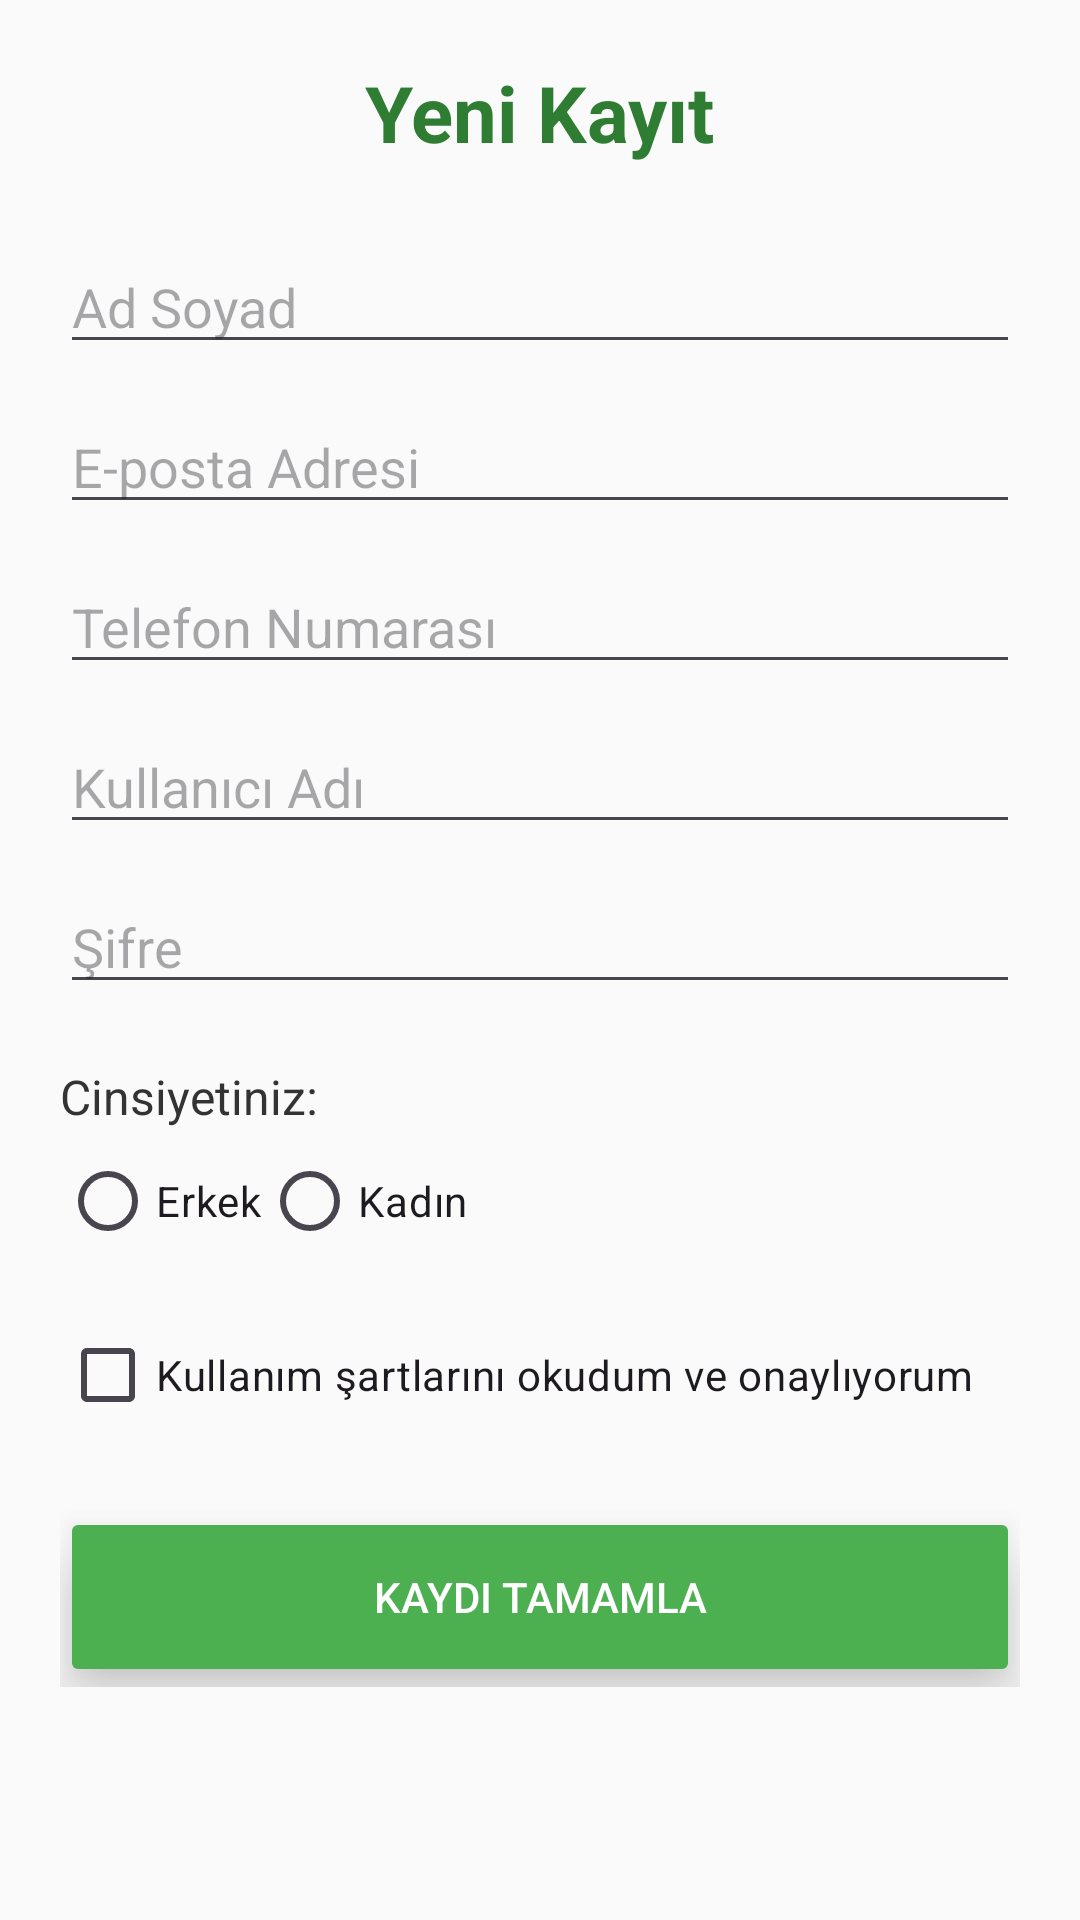

Write the Android layout XML for this screen, with the resource values it uses.
<!-- AndroidManifest.xml: application theme Theme.EgeMuzeRehberi -->
<!-- res/layout/activity_register.xml -->
<?xml version="1.0" encoding="utf-8"?>
<ScrollView xmlns:android="http://schemas.android.com/apk/res/android"
    android:layout_width="match_parent"
    android:layout_height="match_parent"
    android:background="#FAFAFA"
    android:padding="20dp">

    <LinearLayout
        android:layout_width="match_parent"
        android:layout_height="wrap_content"
        android:orientation="vertical">

        <TextView
            android:layout_width="wrap_content"
            android:layout_height="wrap_content"
            android:text="Yeni Kayıt"
            android:textSize="26sp"
            android:textStyle="bold"
            android:textColor="#2E7D32"
            android:layout_gravity="center"
            android:layout_marginBottom="25dp"/>

        <EditText
            android:id="@+id/etRegFullName"
            android:layout_width="match_parent"
            android:layout_height="wrap_content"
            android:hint="Ad Soyad"
            android:inputType="textCapWords"
            android:layout_marginBottom="12dp"/>

        <EditText
            android:id="@+id/etRegEmail"
            android:layout_width="match_parent"
            android:layout_height="wrap_content"
            android:hint="E-posta Adresi"
            android:inputType="textEmailAddress"
            android:layout_marginBottom="12dp"/>

        <EditText
            android:id="@+id/etRegPhone"
            android:layout_width="match_parent"
            android:layout_height="wrap_content"
            android:hint="Telefon Numarası"
            android:inputType="phone"
            android:layout_marginBottom="12dp"/>

        <EditText
            android:id="@+id/etRegUsername"
            android:layout_width="match_parent"
            android:layout_height="wrap_content"
            android:hint="Kullanıcı Adı"
            android:inputType="text"
            android:layout_marginBottom="12dp"/>

        <EditText
            android:id="@+id/etRegPassword"
            android:layout_width="match_parent"
            android:layout_height="wrap_content"
            android:hint="Şifre"
            android:inputType="textPassword"
            android:layout_marginBottom="15dp"/>

        <TextView
            android:layout_width="wrap_content"
            android:layout_height="wrap_content"
            android:text="Cinsiyetiniz:"
            android:textSize="16sp"
            android:layout_marginTop="5dp"
            android:textColor="#333333"/>

        <RadioGroup
            android:id="@+id/rgGender"
            android:layout_width="match_parent"
            android:layout_height="wrap_content"
            android:orientation="horizontal"
            android:layout_marginBottom="10dp">
            <RadioButton android:id="@+id/rbMale" android:layout_width="wrap_content" android:layout_height="wrap_content" android:text="Erkek"/>
            <RadioButton android:id="@+id/rbFemale" android:layout_width="wrap_content" android:layout_height="wrap_content" android:text="Kadın"/>
        </RadioGroup>

        <CheckBox
            android:id="@+id/cbTerms"
            android:layout_width="wrap_content"
            android:layout_height="wrap_content"
            android:text="Kullanım şartlarını okudum ve onaylıyorum"
            android:layout_marginBottom="20dp"
            android:textSize="14sp"/>

        <Button
            android:id="@+id/btnRegisterSave"
            android:layout_width="match_parent"
            android:layout_height="60dp"
            android:text="KAYDI TAMAMLA"
            android:backgroundTint="#4CAF50"
            android:textColor="#FFFFFF"
            android:elevation="10dp"
            android:translationZ="10dp"
            android:onClick="kayitOlButonunaBasildi" />

    </LinearLayout>
</ScrollView>
<!-- resources referenced by this layout -->
<resources>
  <style name="Theme.EgeMuzeRehberi" parent="Base.Theme.EgeMuzeRehberi" />
  <style name="Base.Theme.EgeMuzeRehberi" parent="Theme.Material3.DayNight.NoActionBar">
          
          
      </style>
</resources>
